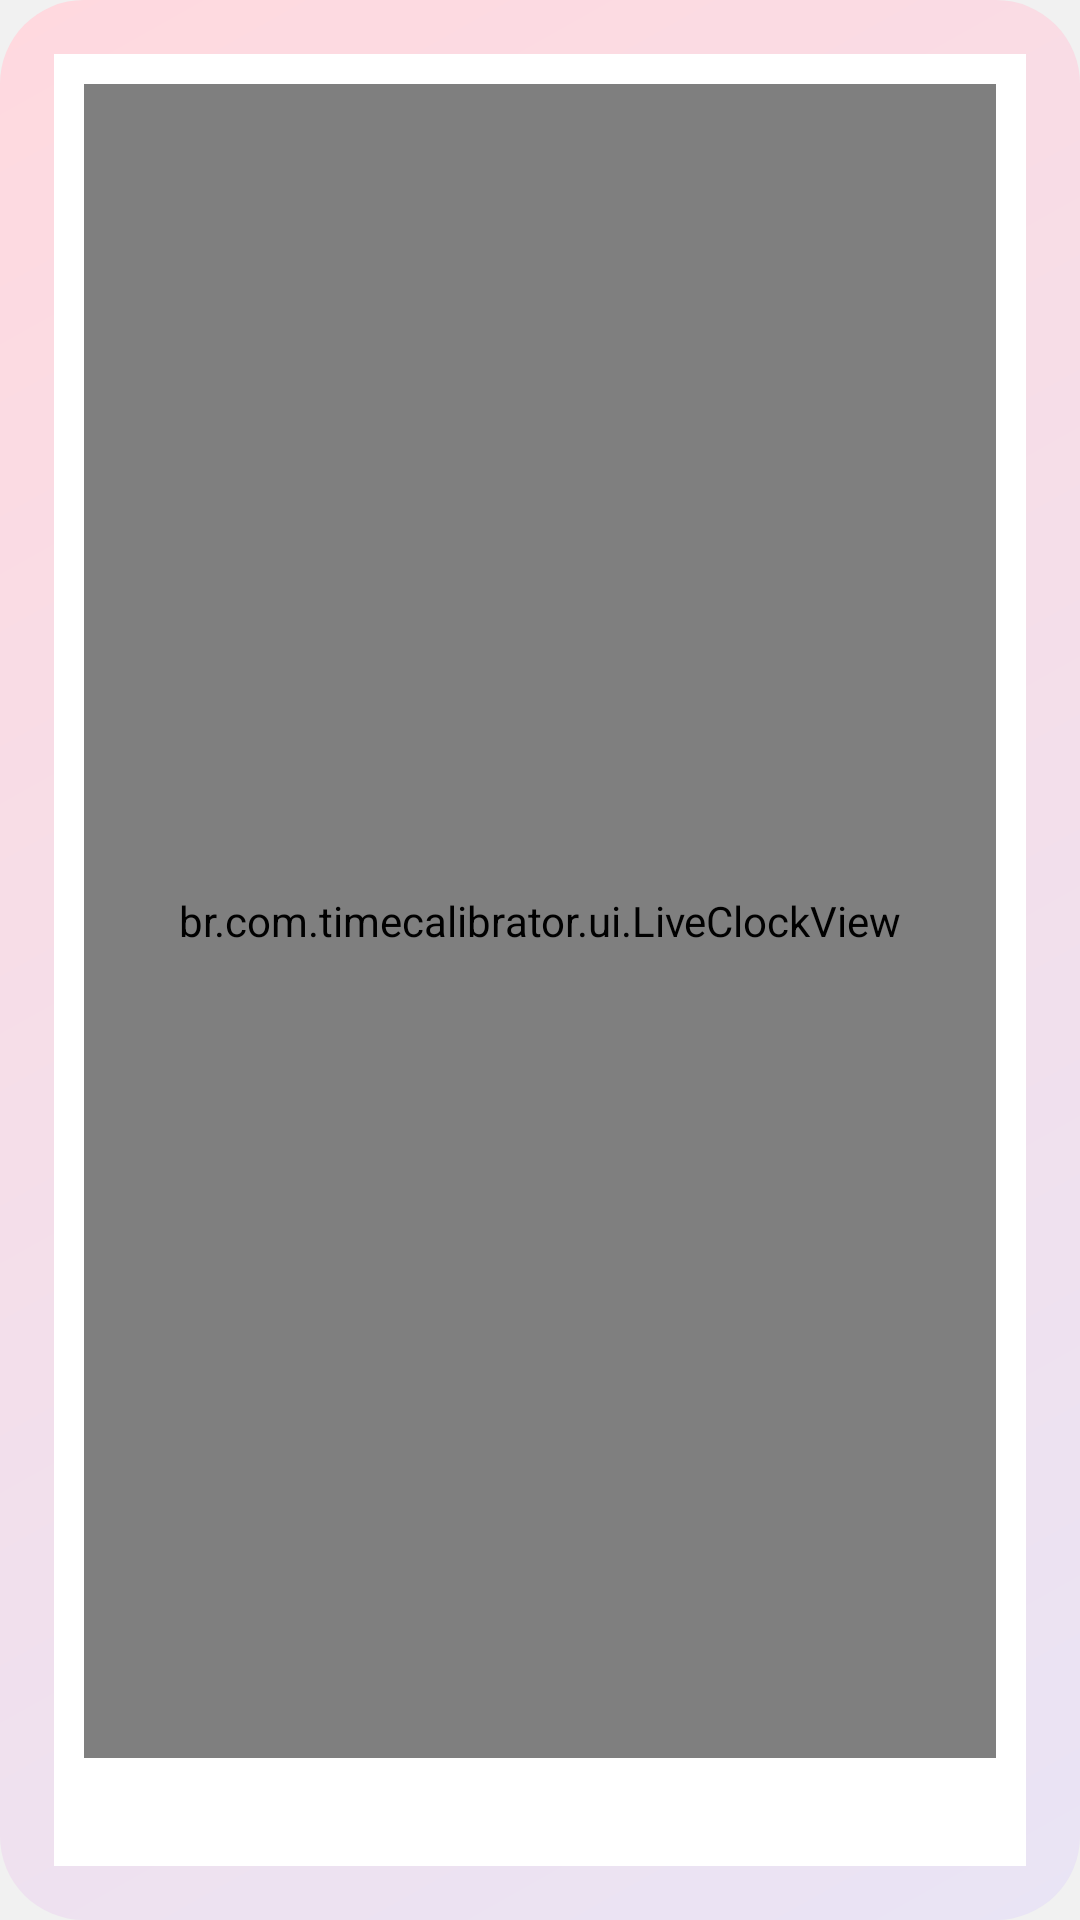

This screen was rendered from an Android layout file. Write that file and the resources it references.
<!-- AndroidManifest.xml: application theme Theme.TimeCalibrator -->
<!-- res/layout/view_widget_preview.xml -->
<?xml version="1.0" encoding="utf-8"?>
<FrameLayout xmlns:android="http://schemas.android.com/apk/res/android"
    android:layout_width="match_parent"
    android:layout_height="140dp"
    android:background="@drawable/bg_preview_wall"
    android:padding="18dp">

    <ImageView
        android:id="@+id/previewBg"
        android:layout_width="match_parent"
        android:layout_height="match_parent"
        android:importantForAccessibility="no"
        android:scaleType="fitXY"
        android:src="@drawable/widget_shape" />

    <LinearLayout
        android:layout_width="match_parent"
        android:layout_height="match_parent"
        android:gravity="center"
        android:orientation="vertical"
        android:padding="10dp">

        <br.com.timecalibrator.ui.LiveClockView
            android:id="@+id/previewTime"
            android:layout_width="match_parent"
            android:layout_height="0dp"
            android:layout_weight="1"
            android:autoSizeMaxTextSize="56sp"
            android:autoSizeMinTextSize="14sp"
            android:autoSizeTextType="uniform"
            android:fontFamily="sans-serif"
            android:fontFeatureSettings="tnum"
            android:gravity="center"
            android:includeFontPadding="false"
            android:letterSpacing="-0.02"
            android:maxLines="1" />

        <TextView
            android:id="@+id/previewLegend"
            android:layout_width="wrap_content"
            android:layout_height="wrap_content"
            android:layout_marginTop="2dp"
            android:background="@drawable/widget_pill_shape"
            android:fontFamily="sans-serif-medium"
            android:includeFontPadding="false"
            android:maxLines="1"
            android:paddingStart="12dp"
            android:paddingTop="5dp"
            android:paddingEnd="12dp"
            android:paddingBottom="5dp"
            android:textSize="12sp" />
    </LinearLayout>
</FrameLayout>
<!-- resources referenced by this layout -->
<resources>
  <!-- drawable bg_preview_wall (drawable) -->
  <?xml version="1.0" encoding="utf-8"?>
  <shape xmlns:android="http://schemas.android.com/apk/res/android">
      <gradient
          android:angle="315"
          android:endColor="@color/preview_wall_end"
          android:startColor="@color/preview_wall_start"
          android:type="linear" />
      <corners android:radius="28dp" />
  </shape>
  <!-- drawable widget_shape (drawable) -->
  <?xml version="1.0" encoding="utf-8"?>
  <shape xmlns:android="http://schemas.android.com/apk/res/android">
      <solid android:color="#FFFFFFFF" />
      <corners android:radius="@dimen/widget_radius" />
  </shape>
  <style name="Theme.TimeCalibrator" parent="Theme.Material3.DayNight.NoActionBar">
          <item name="colorPrimary">@color/accent</item>
          <item name="colorOnPrimary">@color/on_accent</item>
          <item name="colorPrimaryContainer">@color/accent_soft</item>
          <item name="colorSecondary">@color/accent</item>
          <item name="colorSurface">@color/surface</item>
          <item name="colorOnSurface">@color/text_primary</item>
          <item name="colorOnSurfaceVariant">@color/text_secondary</item>
          <item name="colorOutline">@color/outline</item>
          <item name="colorControlHighlight">@color/ripple</item>
          <item name="android:colorBackground">@color/screen_bg</item>
          <item name="android:windowBackground">@color/screen_bg</item>
          <item name="android:textColorPrimary">@color/text_primary</item>
          <item name="android:textColorSecondary">@color/text_secondary</item>
          <item name="android:textColorHint">@color/text_tertiary</item>
          <item name="android:textCursorDrawable">@drawable/cursor_accent</item>
          <item name="bottomSheetDialogTheme">@style/ThemeOverlay.TimeCalibrator.Sheet</item>
      </style>
  <color name="preview_wall_end">#E9E4F5</color>
  <color name="preview_wall_start">#FFD9DF</color>
  <color name="accent">#E60023</color>
  <color name="on_accent">#FFFFFF</color>
  <color name="accent_soft">#FFE4E9</color>
  <color name="surface">#FFFFFF</color>
  <color name="text_primary">#0A0A0A</color>
  <color name="text_secondary">#8A8A8F</color>
  <color name="outline">#DEDEE1</color>
  <color name="ripple">#14000000</color>
  <color name="screen_bg">#F1F1F1</color>
  <color name="text_tertiary">#BDBDC2</color>
  <!-- drawable cursor_accent (drawable) -->
  <?xml version="1.0" encoding="utf-8"?>
  <shape xmlns:android="http://schemas.android.com/apk/res/android">
      <solid android:color="@color/accent" />
      <size android:width="2dp" />
  </shape>
  <style name="ThemeOverlay.TimeCalibrator.Sheet" parent="ThemeOverlay.Material3.BottomSheetDialog">
          <item name="bottomSheetStyle">@style/Widget.TimeCalibrator.Sheet</item>
          <item name="android:windowSoftInputMode">adjustResize</item>
      </style>
  <style name="Widget.TimeCalibrator.Sheet" parent="Widget.Material3.BottomSheet.Modal">
          <item name="backgroundTint">@android:color/transparent</item>
          <item name="shapeAppearance">@null</item>
      </style>
</resources>
